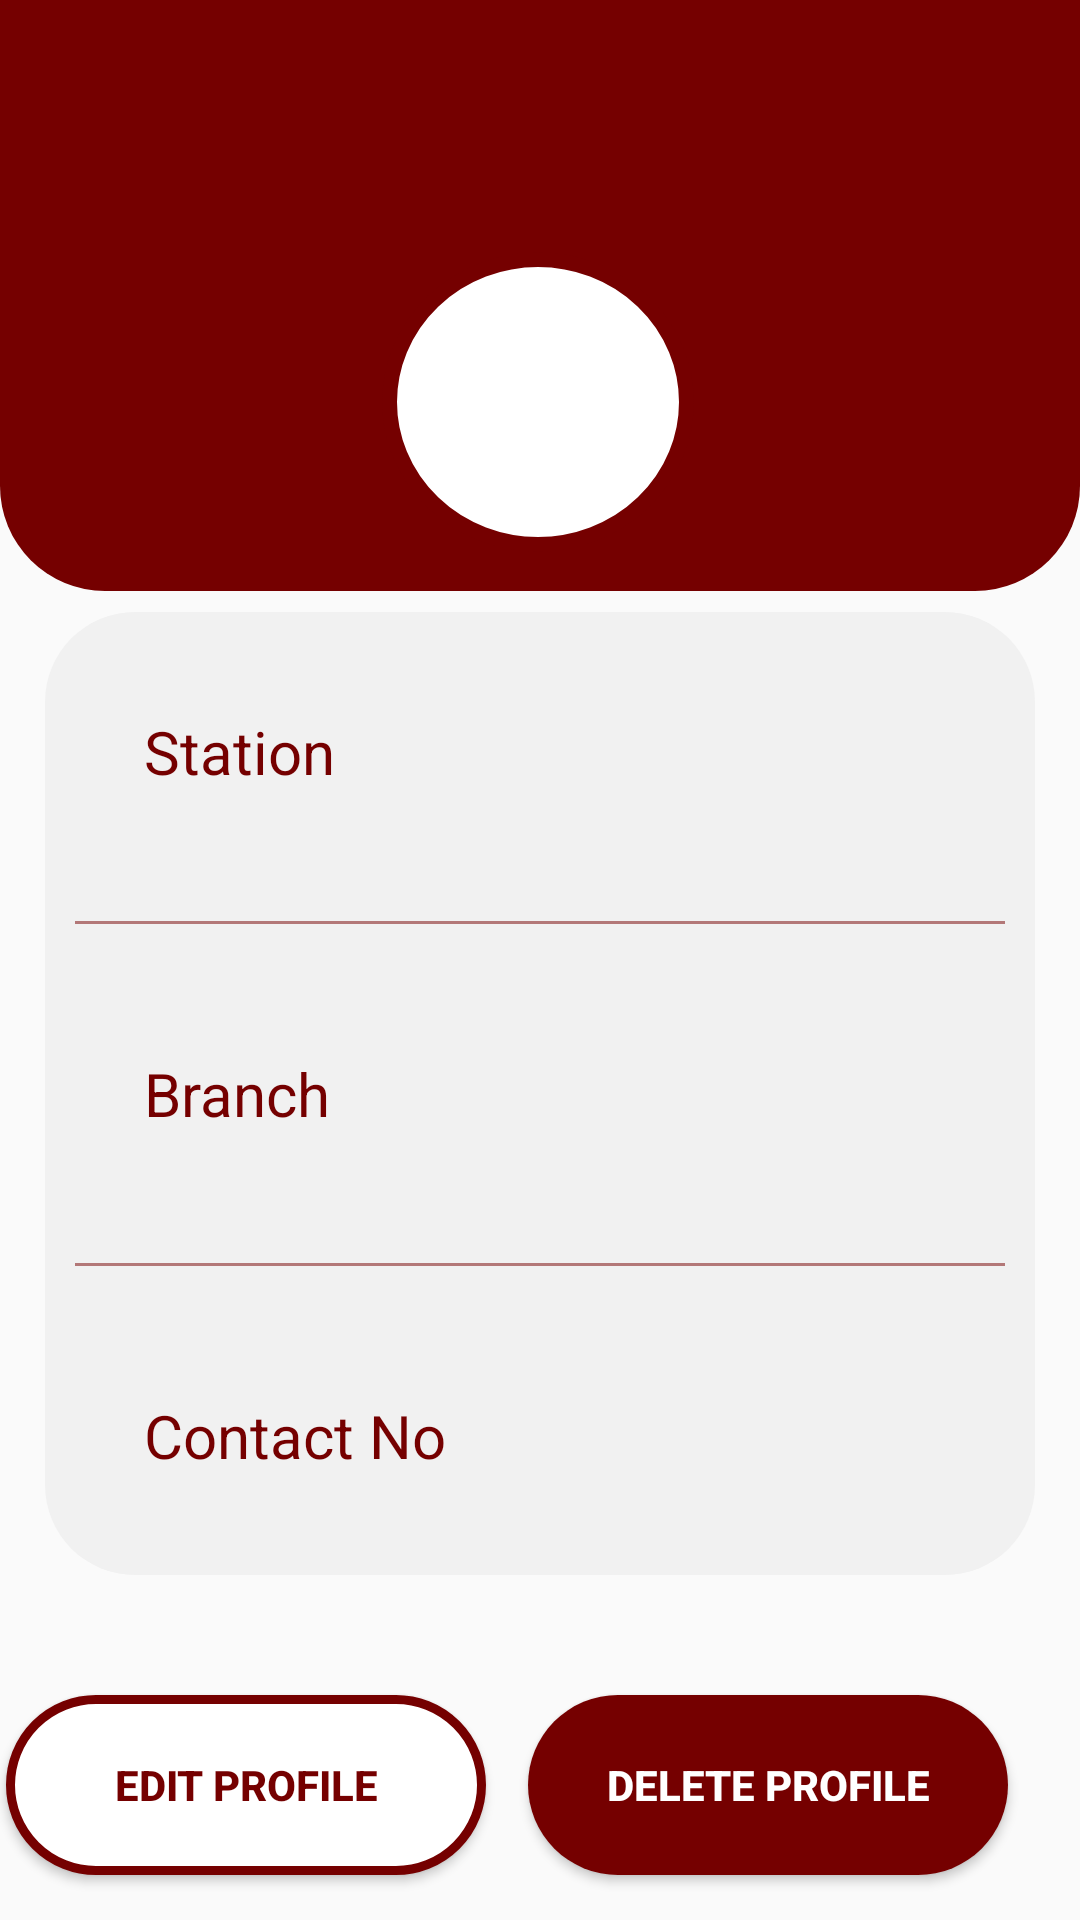

Write the Android layout XML for this screen, with the resource values it uses.
<!-- AndroidManifest.xml: application theme AppTheme -->
<!-- res/layout/activity_station_owner_profile.xml -->
<?xml version="1.0" encoding="utf-8"?>
<androidx.constraintlayout.widget.ConstraintLayout xmlns:android="http://schemas.android.com/apk/res/android"
    xmlns:app="http://schemas.android.com/apk/res-auto"
    xmlns:tools="http://schemas.android.com/tools"
    android:layout_width="match_parent"
    android:layout_height="match_parent"
    tools:context=".ui.stationOwnerProfile.StationOwnerProfile">

    <View
        android:id="@+id/top_adminProfile"
        android:layout_width="match_parent"
        android:layout_height="197dp"
        android:background="@drawable/profile_top_upperview"
        app:layout_constraintEnd_toEndOf="parent"
        app:layout_constraintStart_toStartOf="parent"
        app:layout_constraintTop_toTopOf="parent" />

    <TextView
        android:id="@+id/back_arrow_AdminProfile"
        android:layout_width="wrap_content"
        android:layout_height="wrap_content"
        android:layout_marginTop="5dp"
        android:drawableStart="@drawable/ic_back_arrow"
        android:ems="10"
        android:padding="10dp"
        android:text=""
        android:textColor="#ffffff"
        android:textSize="23sp"
        app:layout_constraintBottom_toTopOf="@+id/getUsername_adminProfile"
        app:layout_constraintEnd_toEndOf="parent"
        app:layout_constraintHorizontal_bias="0.049"
        app:layout_constraintStart_toStartOf="parent"
        app:layout_constraintTop_toTopOf="parent"
        app:layout_constraintVertical_bias="0.0" />

    <TextView
        android:id="@+id/getUsername_adminProfile"
        android:layout_width="wrap_content"
        android:layout_height="wrap_content"
        android:layout_marginTop="14dp"
        android:text=""
        android:textColor="#ffffff"
        android:textSize="35sp"
        android:textStyle="bold"
        app:layout_constraintEnd_toEndOf="@+id/top_adminProfile"
        app:layout_constraintHorizontal_bias="0.502"
        app:layout_constraintStart_toStartOf="parent"
        app:layout_constraintTop_toBottomOf="@+id/back_arrow_AdminProfile" />

    <TextView
        android:id="@+id/getUserEmail_adminProfile"
        android:layout_width="wrap_content"
        android:layout_height="wrap_content"
        android:layout_marginTop="8dp"
        android:text=""
        android:textColor="#ffffff"
        android:textSize="14sp"
        app:layout_constraintEnd_toEndOf="parent"
        app:layout_constraintHorizontal_bias="0.498"
        app:layout_constraintStart_toStartOf="parent"
        app:layout_constraintTop_toBottomOf="@+id/getUsername_adminProfile" />

    <ImageButton
        android:id="@+id/Profileimage_adminProfile"
        android:layout_width="104dp"
        android:layout_height="100dp"
        android:layout_marginTop="4dp"
        android:background="@drawable/profile_picture"
        app:layout_constraintEnd_toEndOf="parent"
        app:layout_constraintHorizontal_bias="0.498"
        app:layout_constraintStart_toStartOf="parent"
        app:layout_constraintTop_toBottomOf="@+id/getUserEmail_adminProfile" />

    <LinearLayout
        android:id="@+id/linearLayout_adminProfile"
        android:layout_width="match_parent"
        android:layout_height="wrap_content"
        android:layout_marginStart="15dp"
        android:layout_marginTop="20dp"
        android:layout_marginEnd="15dp"
        android:background="@drawable/profile_retrieve"
        android:orientation="vertical"
        app:layout_constraintBottom_toTopOf="@+id/btn_editProfile_adminProfile"
        app:layout_constraintEnd_toEndOf="parent"
        app:layout_constraintHorizontal_bias="1.0"
        app:layout_constraintStart_toStartOf="parent"
        app:layout_constraintTop_toBottomOf="@+id/Profileimage_adminProfile">


        <LinearLayout
            android:id="@+id/container_bottom_adminProfile"
            android:layout_width="match_parent"
            android:layout_height="match_parent"
            android:layout_margin="18dp"
            android:orientation="horizontal">

            <TextView
                android:id="@+id/StationNameText"
                android:layout_width="wrap_content"
                android:layout_height="wrap_content"
                android:layout_weight="1"
                android:padding="15dp"
                android:text="Station"
                android:textColor="@color/colorPrimaryDark"
                android:textSize="20sp" />

            <TextView
                android:id="@+id/getStationName_adminProfile"
                android:layout_width="wrap_content"
                android:layout_height="wrap_content"
                android:layout_weight="1"
                android:text=" "
                android:textAlignment="viewEnd"
                android:textColor="@color/colorPrimaryDark"
                android:textSize="20sp"
                android:textStyle="bold" />
        </LinearLayout>

        <androidx.appcompat.widget.AppCompatImageView
            android:layout_width="match_parent"
            android:layout_height="1dp"
            android:layout_margin="10dp"
            android:alpha="0.5"
            android:background="@color/colorPrimaryDark" />

        <LinearLayout
            android:layout_width="match_parent"
            android:layout_height="match_parent"
            android:layout_margin="18dp"
            android:orientation="horizontal">

            <TextView
                android:id="@+id/StationBranch_Text_adminProfile"
                android:layout_width="wrap_content"
                android:layout_height="wrap_content"
                android:layout_weight="1"
                android:padding="15dp"
                android:text="Branch"
                android:textColor="@color/colorPrimaryDark"
                android:textSize="20sp" />

            <TextView
                android:id="@+id/getStationBranch_Text_adminProfile"
                android:layout_width="wrap_content"
                android:layout_height="wrap_content"
                android:layout_weight="1"
                android:text=""
                android:textAlignment="viewEnd"
                android:textColor="@color/colorPrimaryDark"
                android:textSize="20sp"
                android:textStyle="bold" />
        </LinearLayout>

        <androidx.appcompat.widget.AppCompatImageView
            android:layout_width="match_parent"
            android:layout_height="1dp"
            android:layout_margin="10dp"
            android:alpha="0.5"
            android:background="@color/colorPrimaryDark" />

        <LinearLayout
            android:layout_width="match_parent"
            android:layout_height="match_parent"
            android:layout_margin="18dp"
            android:orientation="horizontal">

            <TextView
                android:id="@+id/Contact_Text_adminProfile"
                android:layout_width="wrap_content"
                android:layout_height="wrap_content"
                android:layout_weight="1"
                android:padding="15dp"
                android:text="Contact No"
                android:textColor="@color/colorPrimaryDark"
                android:textSize="20sp" />

            <TextView
                android:id="@+id/getContactNumber"
                android:layout_width="wrap_content"
                android:layout_height="wrap_content"
                android:layout_weight="1"
                android:text=""
                android:textAlignment="viewEnd"
                android:textColor="@color/colorPrimaryDark"
                android:textSize="20sp"
                android:textStyle="bold" />
        </LinearLayout>
    </LinearLayout>

    <Button
        android:id="@+id/btn_editProfile_adminProfile"
        android:layout_width="160dp"
        android:layout_height="60dp"
        android:layout_marginStart="25dp"
        android:layout_marginTop="40dp"
        android:layout_marginEnd="36dp"
        android:layout_marginBottom="15dp"
        android:background="@drawable/button_outlined"
        android:text="Edit Profile"
        android:textColor="@color/colorPrimaryDark"
        android:textStyle="bold"
        app:layout_constraintBottom_toBottomOf="parent"
        app:layout_constraintEnd_toStartOf="@+id/btn_deleteProfile_adminProfile"
        app:layout_constraintHorizontal_bias="0.515"
        app:layout_constraintStart_toStartOf="parent"
        app:layout_constraintTop_toBottomOf="@+id/linearLayout_adminProfile" />

    <Button
        android:id="@+id/btn_deleteProfile_adminProfile"
        android:layout_width="160dp"
        android:layout_height="60dp"
        android:layout_marginTop="40dp"
        android:layout_marginEnd="24dp"
        android:layout_marginBottom="15dp"
        android:background="@drawable/rounded_bg"
        android:text="Delete profile"
        android:textColor="#ffffff"
        android:textStyle="bold"
        app:layout_constraintBottom_toBottomOf="parent"
        app:layout_constraintEnd_toEndOf="parent"
        app:layout_constraintTop_toBottomOf="@+id/linearLayout_adminProfile"
        app:layout_constraintVertical_bias="0.515" />

</androidx.constraintlayout.widget.ConstraintLayout>
<!-- resources referenced by this layout -->
<resources>
  <color name="colorPrimaryDark">#750000</color>
  <!-- drawable button_outlined (drawable) -->
  <?xml version="1.0" encoding="utf-8"?>
  <selector xmlns:android="http://schemas.android.com/apk/res/android">
      <item>
          <shape android:shape="rectangle">
              <solid android:color="#ffffff"/>
              <corners android:radius="100dp"/>
              <stroke android:color="@color/colorPrimaryDark"  android:width="3dp"/>
          </shape>
      </item>
  </selector>
  <!-- drawable profile_picture (drawable) -->
  <?xml version="1.0" encoding="utf-8"?>
  <selector xmlns:android="http://schemas.android.com/apk/res/android">
      <item>
          <shape android:shape="oval">
              <solid android:color="#ffffff" />
              <stroke android:color="@color/colorPrimaryDark"  android:width="5dp">
  
              </stroke>
          </shape>
      </item>
  </selector>
  <!-- drawable profile_retrieve (drawable) -->
  <?xml version="1.0" encoding="utf-8"?>
  <selector xmlns:android="http://schemas.android.com/apk/res/android">
      <item>
          <shape android:shape="rectangle">
              <solid android:color="#f1f1f1" />
              <corners android:radius="30dp" />
          </shape>
      </item>
  </selector>
  <!-- drawable profile_top_upperview (drawable) -->
  <?xml version="1.0" encoding="utf-8"?>
  <selector xmlns:android="http://schemas.android.com/apk/res/android">
      <item>
          <shape android:shape="rectangle">
              <solid android:color="@color/colorPrimaryDark" />
              <corners android:bottomLeftRadius="35dp" android:bottomRightRadius="35dp"/>
          </shape>
      </item>
  </selector>
  <!-- drawable rounded_bg (drawable) -->
  <?xml version="1.0" encoding="utf-8"?>
  <shape  xmlns:android="http://schemas.android.com/apk/res/android">
      <solid android:color="#750000"/>
      <corners android:radius="100dp"/>
  </shape>
  <style name="AppTheme" parent="Theme.AppCompat.Light.NoActionBar">
          
          <item name="colorPrimary">@color/colorPrimary</item>
          <item name="colorPrimaryDark">@color/colorPrimaryDark</item>
          <item name="colorAccent">@color/colorAccent</item>
          <item name="android:windowAnimationStyle">@style/DialogPop_Animation</item> 
      </style>
  <color name="colorPrimary">#6200EE</color>
  <color name="colorAccent">#750000</color>
  <style name="DialogPop_Animation">
          <item name="android:windowEnterAnimation">@android:anim/fade_in</item>
          <item name="android:windowExitAnimation">@android:anim/fade_out</item>
      </style>
</resources>
